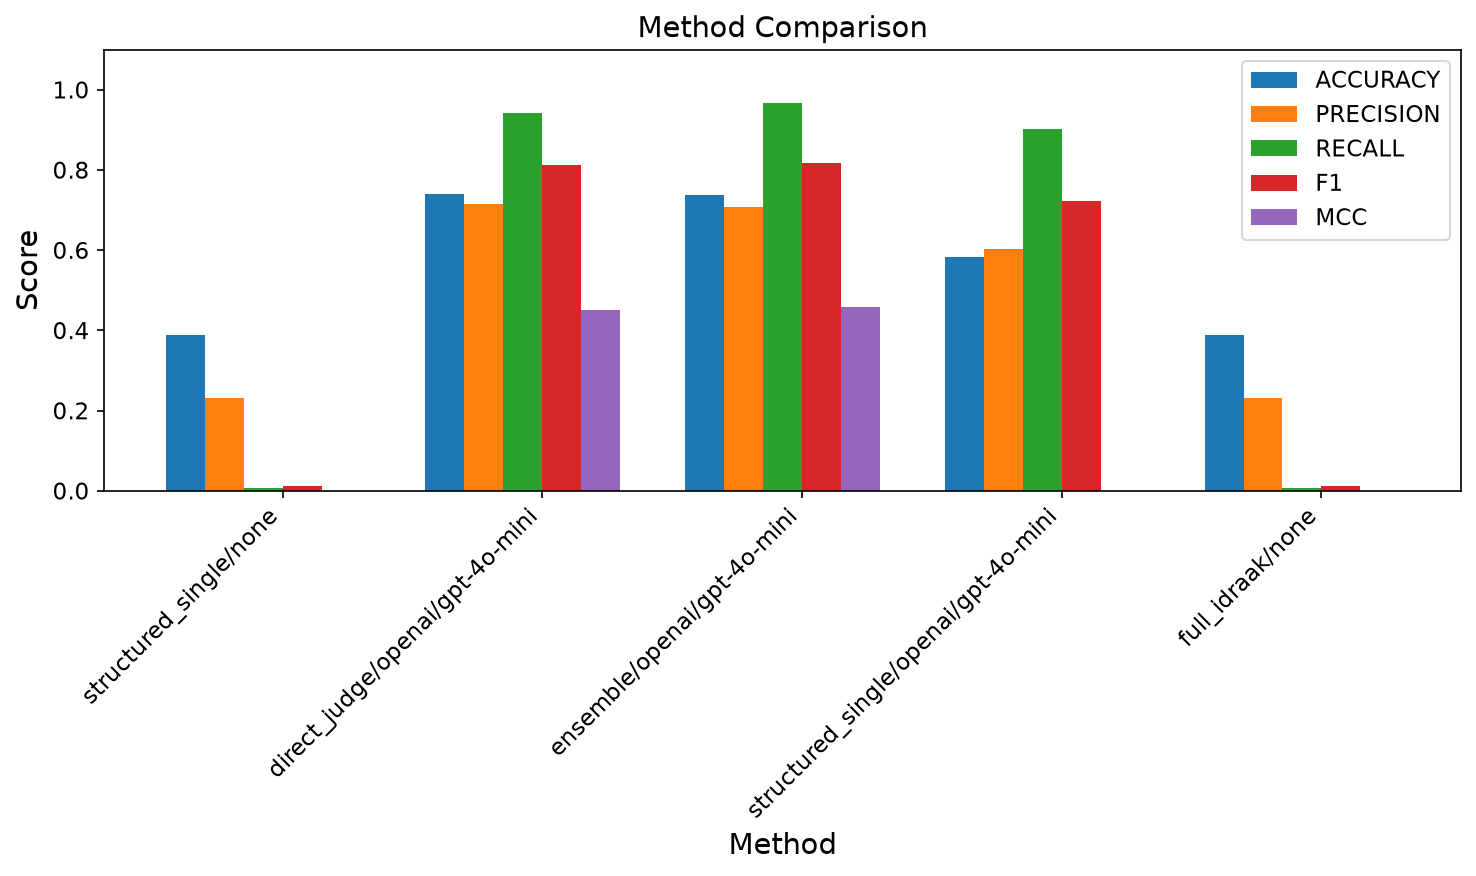

The data file committed next to this chart (first rows):
Method, accuracy, precision, recall, f1, macro_f1, mcc, auroc, average_precision, balanced_accuracy, ece, brier_score, n_samples, elapsed_seconds, errors
structured_single/none, 0.3876, 0.2308, 0.006173, 0.01202, 0.2841, -0.09769, 0.4874, 0.6012, 0.4874, 0.1202, 0.2574, 805.0, 0.2, 0.0
direct_judge/openai/gpt-4o-mini, 0.7391, 0.7156, 0.9424, 0.8135, 0.6898, 0.4506, 0.5271, 0.6143, 0.6859, 0.3392, 0.3535, 805.0, 1208, 0.0
ensemble/openai/gpt-4o-mini, 0.7379, 0.7068, 0.9671, 0.8167, 0.6785, 0.4591, 0.4144, 0.5744, 0.6779, 0.3191, 0.3514, 805.0, 1620, 0.0
structured_single/openai/gpt-4o-mini, 0.5826, 0.6033, 0.9012, 0.7228, 0.4393, -0.002609, 0.4937, 0.5996, 0.4992, 0.03242, 0.2468, 805.0, 8583, 0.0
full_idraak/none, 0.3876, 0.2308, 0.006173, 0.01202, 0.2841, -0.09769, 0.4874, 0.6012, 0.4874, 0.4046, 0.4015, 805.0, 0.2, 0.0
